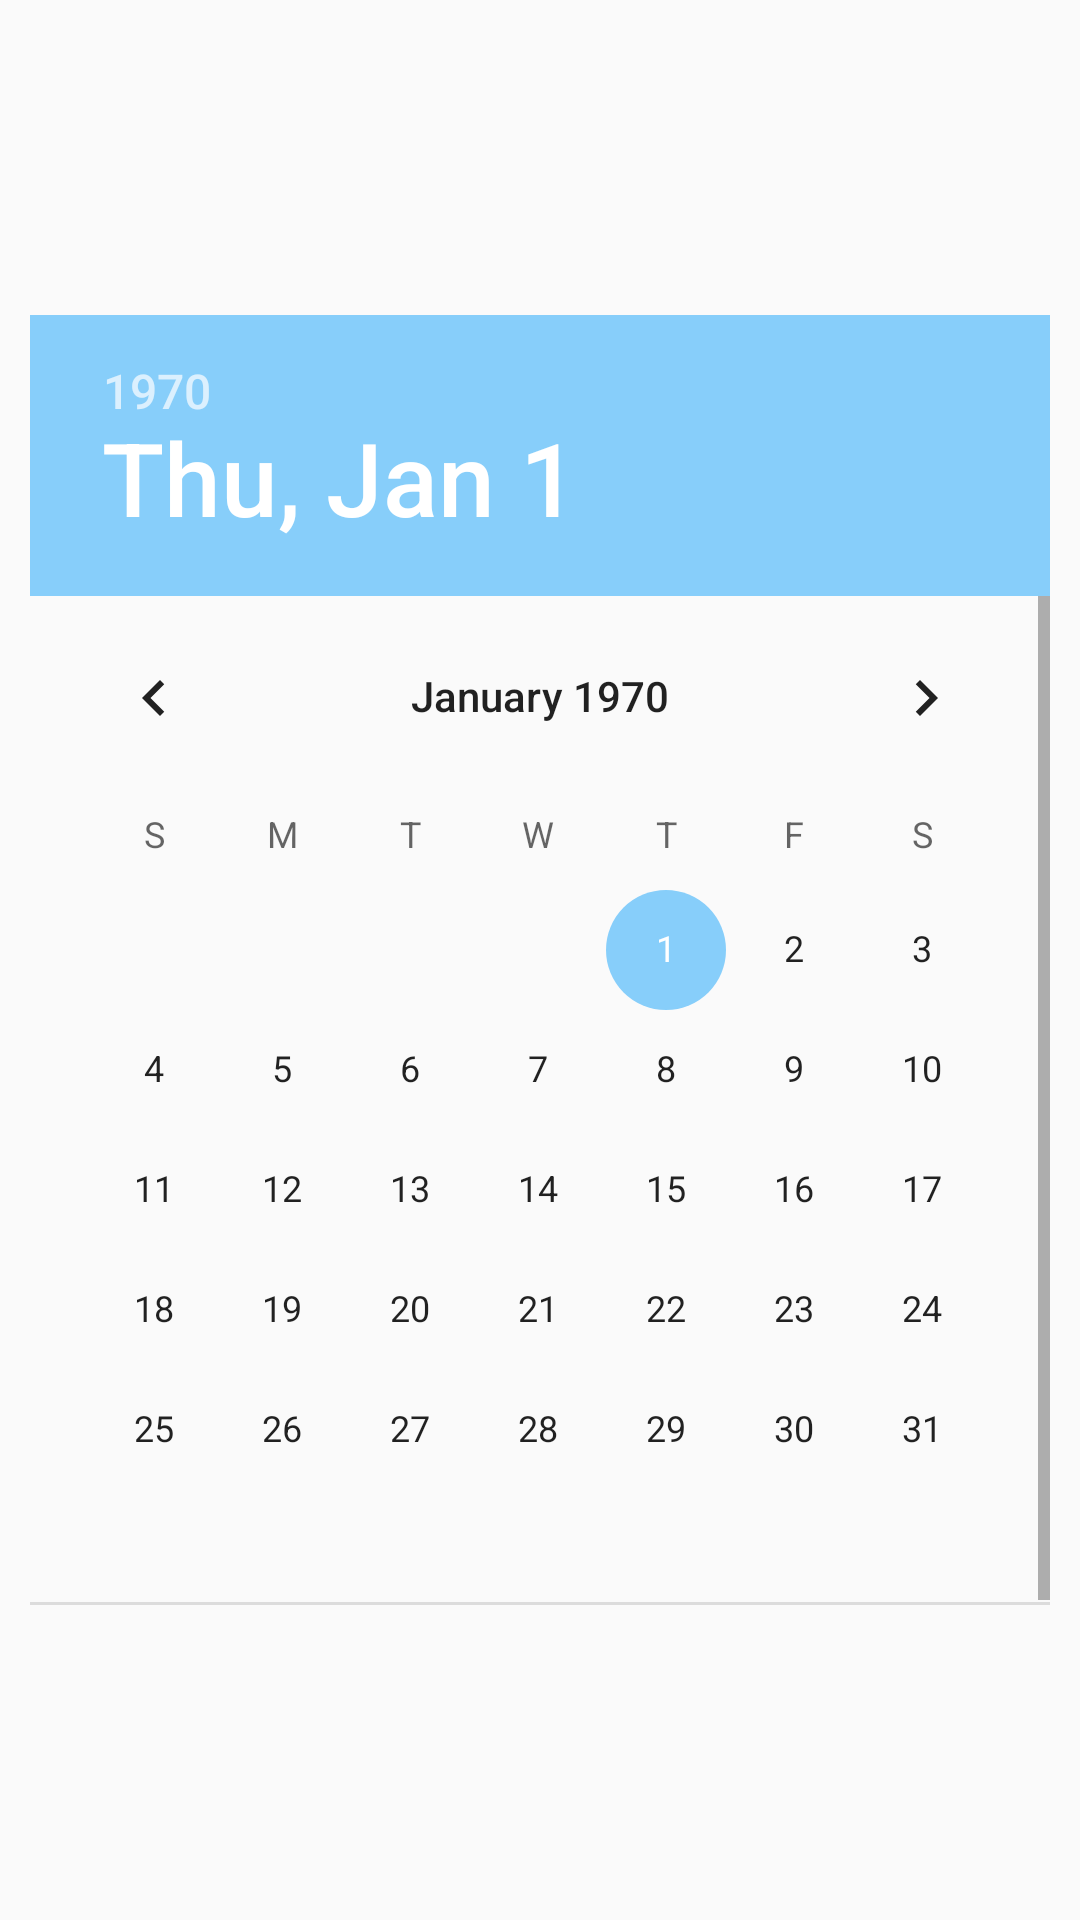

Produce the Android XML layout that renders to this screen, including the resource entries it uses.
<!-- AndroidManifest.xml: application theme AppTheme -->
<!-- res/layout/dialog_date.xml -->
<?xml version="1.0" encoding="utf-8"?>
<androidx.constraintlayout.widget.ConstraintLayout xmlns:android="http://schemas.android.com/apk/res/android"
    xmlns:app="http://schemas.android.com/apk/res-auto"
    xmlns:tools="http://schemas.android.com/tools"
    android:layout_width="match_parent"
    android:layout_height="match_parent">

    <LinearLayout
        android:layout_width="340dp"
        android:layout_height="430dp"
        android:gravity="center_horizontal"
        android:orientation="vertical"
        app:layout_constraintBottom_toBottomOf="parent"
        app:layout_constraintEnd_toEndOf="parent"
        app:layout_constraintStart_toStartOf="parent"
        app:layout_constraintTop_toTopOf="parent">

        <DatePicker
            android:id="@+id/datePicker"
            android:layout_width="wrap_content"
            android:layout_height="match_parent"
            android:calendarViewShown="false"
            android:endYear="2027"
            android:startYear="2007" />
    </LinearLayout>
</androidx.constraintlayout.widget.ConstraintLayout>
<!-- resources referenced by this layout -->
<resources>
  <style name="AppTheme" parent="Theme.AppCompat.Light.DarkActionBar">
          
          <item name="colorPrimary">#87CEFA</item>
          <item name="colorPrimaryDark">#87CEFA</item>
          <item name="colorAccent">#87CEFA</item>
      </style>
</resources>
